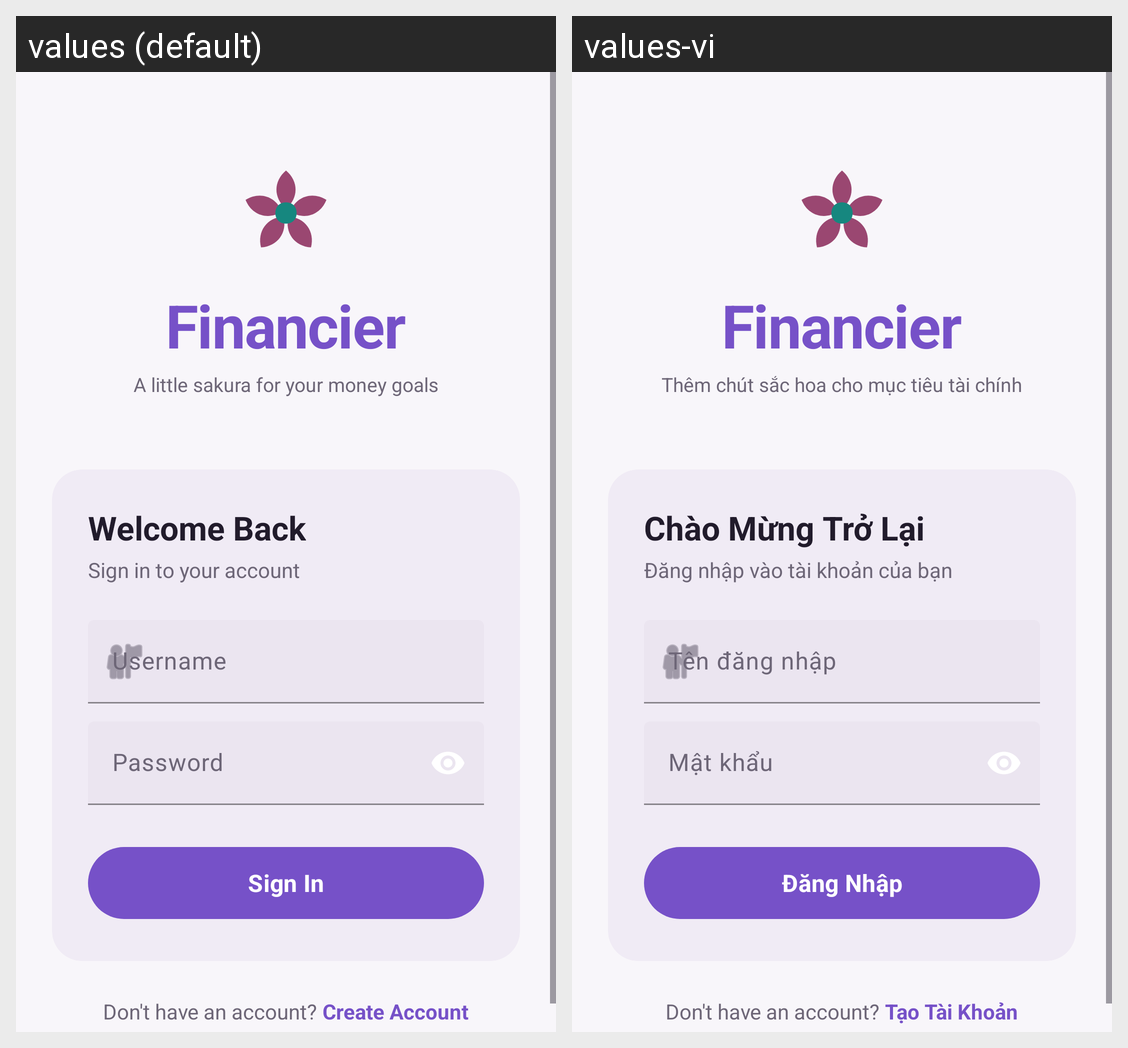

This grid shows one Android layout under two languages. Give, for every string resource on the screen, its name, the default text and each shown locale's text.
Android screen res/layout/activity_login.xml rendered under 2 locales, left to right: values (default), values-vi. Device: Nexus 5 (rendered at 1080×1920; each locale shown at half size, 540×960, under a caption strip naming it); theme Theme.Financier.
Strings drawn on this screen, with the default value and each locale's value (text and hints the layout hard-codes, and strings that could not be matched under every locale, appear in the picture but are not listed):

app_name
  values: Financier
  values-vi: Financier

anime_finance_tagline
  values: A little sakura for your money goals
  values-vi: Thêm chút sắc hoa cho mục tiêu tài chính

login_title
  values: Welcome Back
  values-vi: Chào Mừng Trở Lại

login_subtitle
  values: Sign in to your account
  values-vi: Đăng nhập vào tài khoản của bạn

username_hint
  values: Username
  values-vi: Tên đăng nhập

password_hint
  values: Password
  values-vi: Mật khẩu

btn_login
  values: Sign In
  values-vi: Đăng Nhập

btn_register
  values: Create Account
  values-vi: Tạo Tài Khoản
